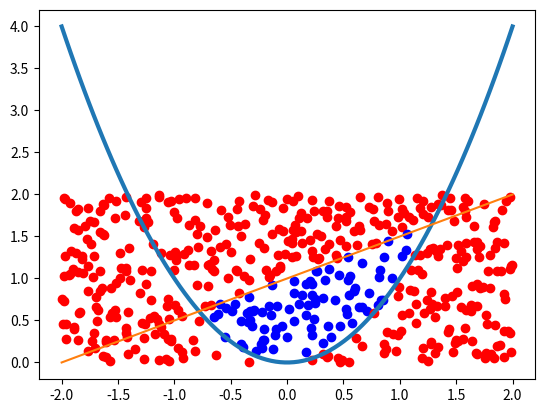

Source code (Python):
import matplotlib.pyplot as plt
import numpy as np
import random as rn

N = 500
n = 0
ax = - 2; bx = 2; ay = 0; by = 2
for i in range(0, N):
    x = rn.uniform(ax, bx)
    y = rn.uniform(ay, by)
    if y >= x**2 and y <= x/2 + 1:
        plt.scatter(x, y, color='blue')
        n = n + 1
    else:
        plt.scatter(x, y, color='red')

xx = np.linspace(ax, bx, 100)
y1 = xx**2; y2 = xx/2 + 1
plt.plot(xx, y1,linewidth = 3)
plt.plot(xx, y2)

plt.show()